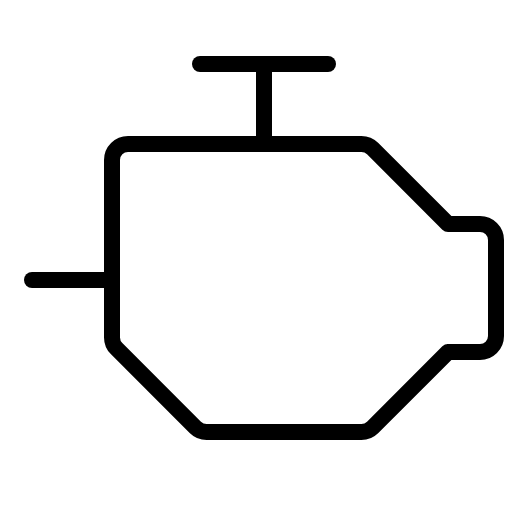
t = 0.00 s
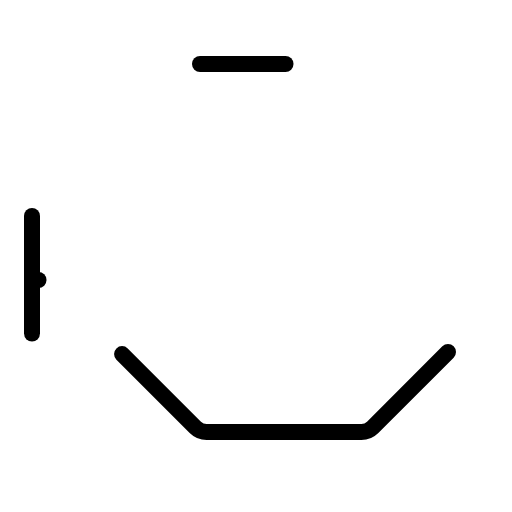
t = 1.20 s
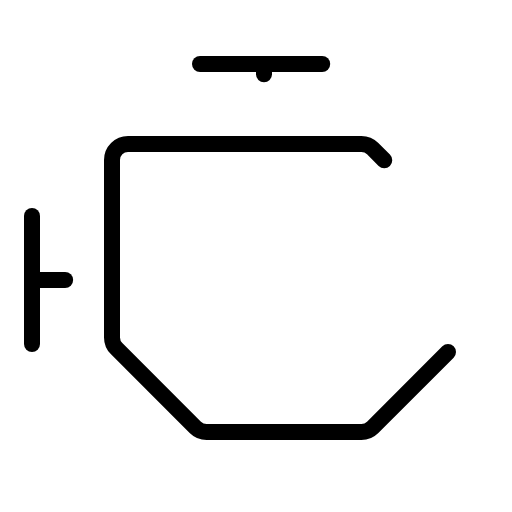
t = 1.58 s
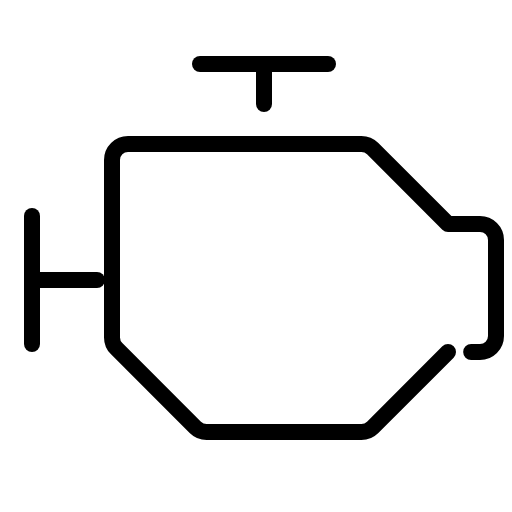
t = 1.95 s
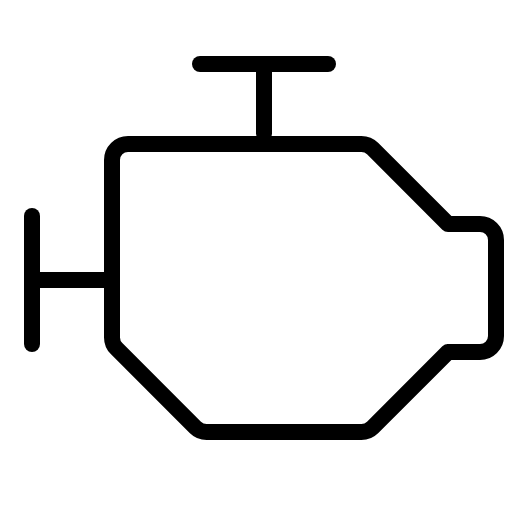
t = 2.33 s
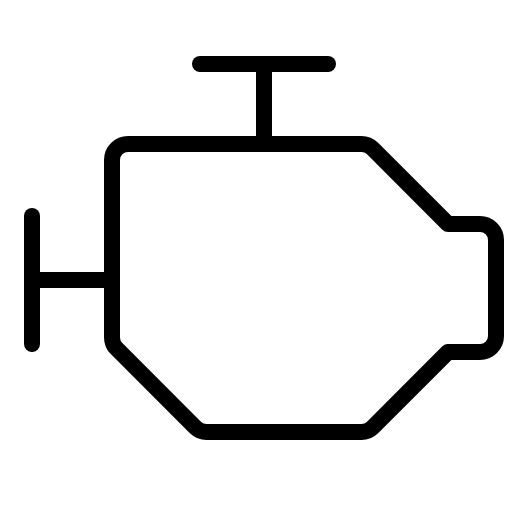
t = 2.70 s

The animated SVG that drew these frames (rendered in a browser with its animation timeline set to each time). Animation: 1 CSS @keyframes rule; one cycle of 2.70 s.

<svg xmlns="http://www.w3.org/2000/svg" viewBox="0 0 256 256">
  <style>
    .draw-line {
      stroke-dasharray: 1;
      stroke-dashoffset: 0;
    }
    svg:hover .draw-line {
      animation: phosphor-draw-in 1.5s ease-in-out forwards;
    }
    @keyframes phosphor-draw-in {
      from { stroke-dashoffset: 1; }
      to { stroke-dashoffset: 0; }
    }
  </style><rect width="256" height="256" fill="none"/><line x1="16" y1="108" x2="16" y2="172" fill="none" stroke="currentColor" stroke-linecap="round" stroke-linejoin="round" stroke-width="8" class="draw-line" pathLength="1" style="animation-delay: 0s"/><line x1="100" y1="32" x2="164" y2="32" fill="none" stroke="currentColor" stroke-linecap="round" stroke-linejoin="round" stroke-width="8" class="draw-line" pathLength="1" style="animation-delay: 0.3s"/><path d="M224,176l-37.66,37.66a8,8,0,0,1-5.65,2.34H103.31a8,8,0,0,1-5.65-2.34L58.34,174.34A8,8,0,0,1,56,168.69V80a8,8,0,0,1,8-8H180.69a8,8,0,0,1,5.65,2.34L224,112h16a8,8,0,0,1,8,8v48a8,8,0,0,1-8,8Z" fill="none" stroke="currentColor" stroke-linecap="round" stroke-linejoin="round" stroke-width="8" class="draw-line" pathLength="1" style="animation-delay: 0.6s"/><line x1="16" y1="140" x2="56" y2="140" fill="none" stroke="currentColor" stroke-linecap="round" stroke-linejoin="round" stroke-width="8" class="draw-line" pathLength="1" style="animation-delay: 0.9s"/><line x1="132" y1="32" x2="132" y2="72" fill="none" stroke="currentColor" stroke-linecap="round" stroke-linejoin="round" stroke-width="8" class="draw-line" pathLength="1" style="animation-delay: 1.2s"/></svg>
